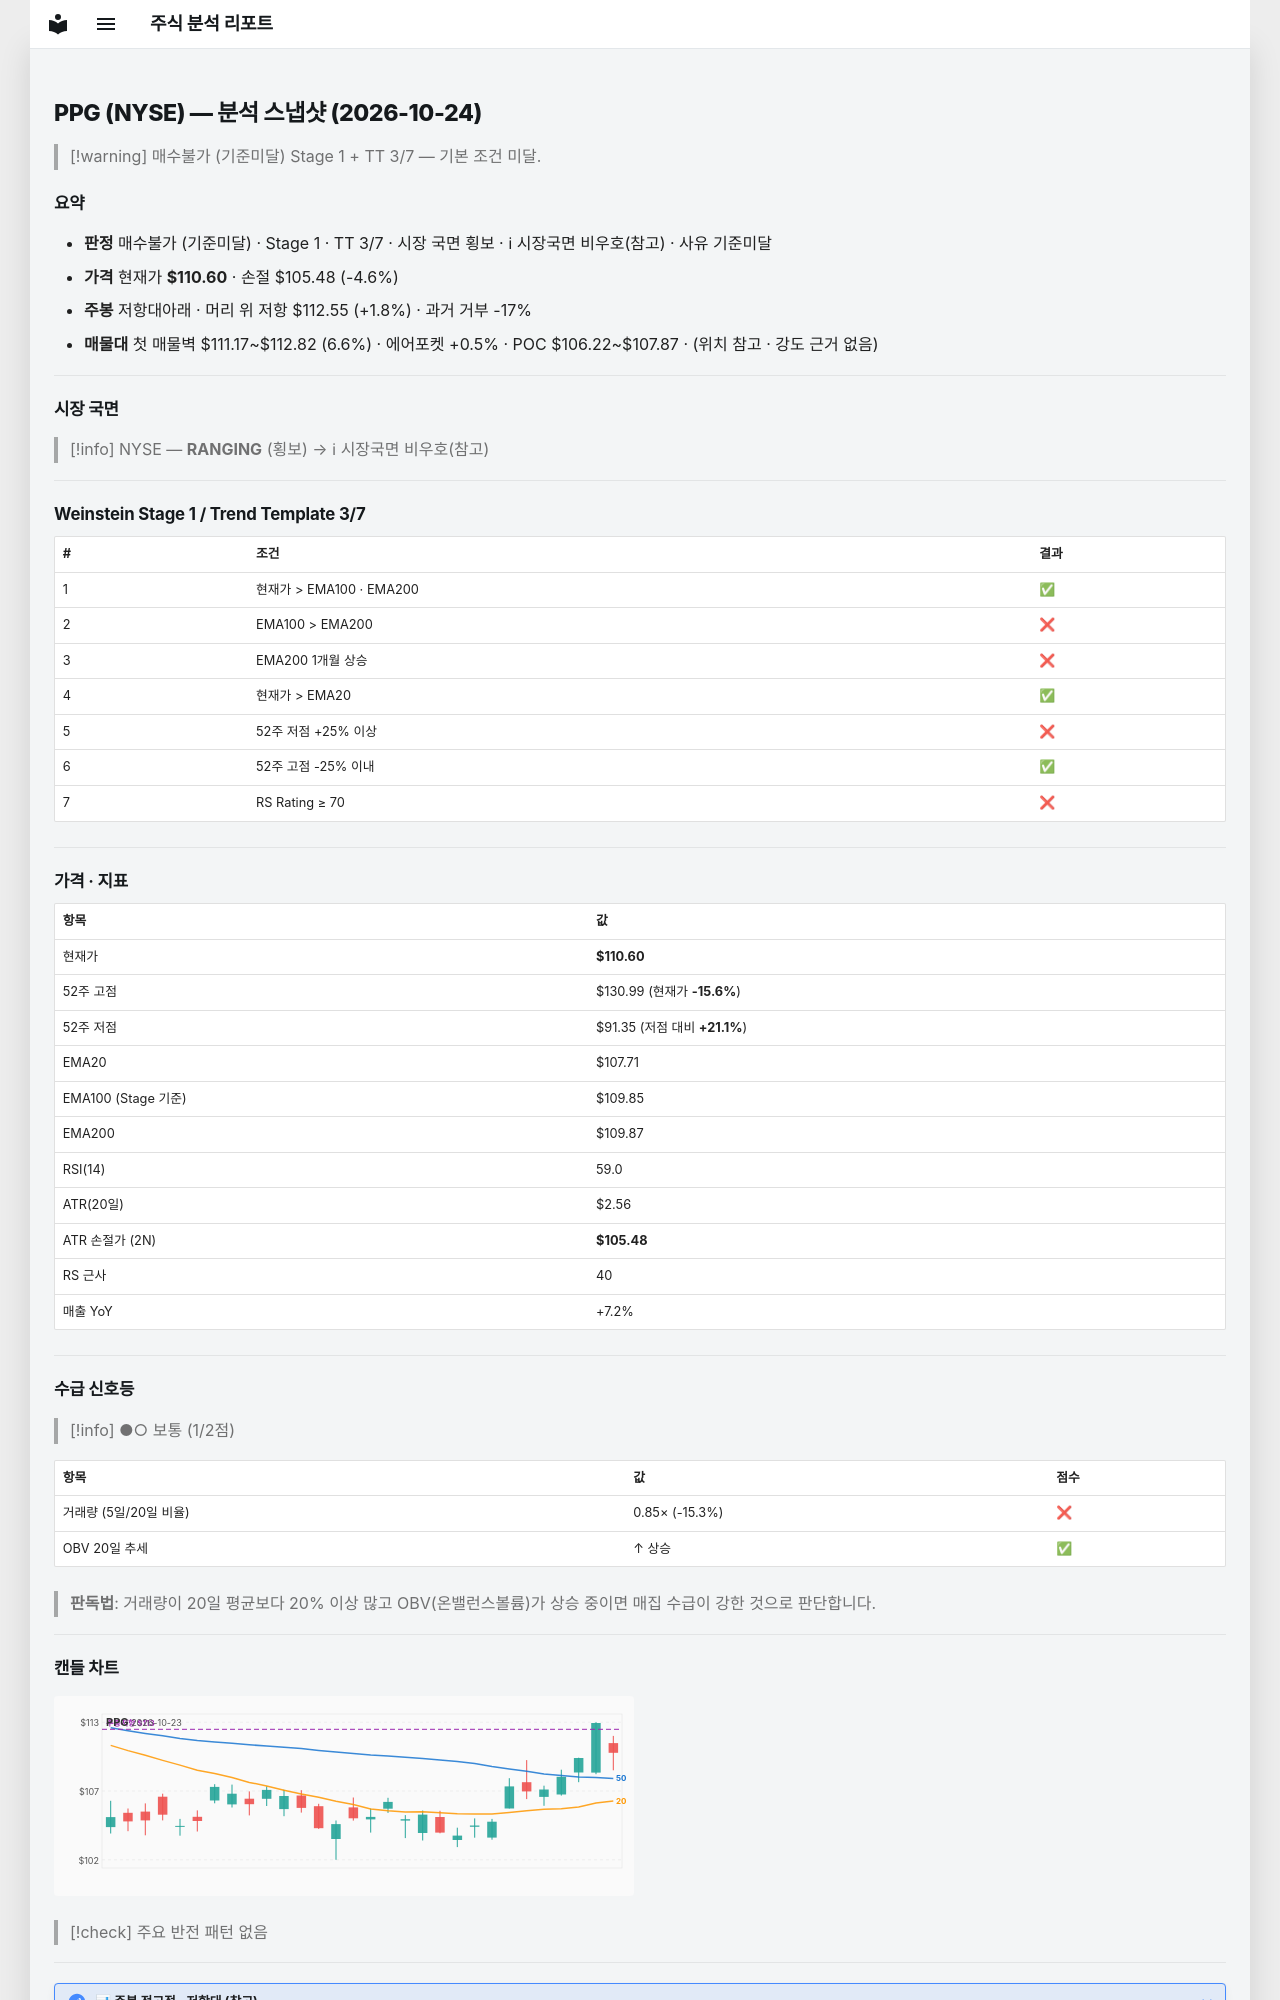

repository: soloandco/stock-reports · page: snapshots/PPG-2026-10-24/index.html · generator: mkdocs

---
type: analysis-snapshot
title: PPG 분석 스냅샷
ticker: PPG
market: NYSE
created: 2026-10-24
updated: 2026-10-24
bar-date: 2026-10-23
verdict: 매수불가
verdict-reason: 기준미달
real-rr: 0.38
sma50-gap-pct: 2.7
weekly-position: 저항대아래
weekly-overhead-price: 112.55
weekly-overhead-pct: 1.8
stage: 1
trend-template-score: 3
tt-max: 7
ma-set: ema-20-100-200
price: 110.5999984741211
stop-price: 105.4817535842481
market-regime: RANGING
supply-demand-score: 1/2
supply-demand-label: 보통
status: tracking
tags:
  - stock-agent
  - watchlist
  - PPG
  - analysis
related:
  - "[[analysis-template]]"
---

# PPG (NYSE) — 분석 스냅샷 (2026-10-24)

> [!warning] 매수불가 (기준미달)
> Stage 1 + TT 3/7 — 기본 조건 미달.

## 요약

- **판정** 매수불가 (기준미달) · Stage 1 · TT 3/7 · 시장 국면 횡보 · ℹ 시장국면 비우호(참고) · 사유 기준미달
- **가격** 현재가 **$110.60** · 손절 $105.48 (-4.6%)
- **주봉** 저항대아래 · 머리 위 저항 $112.55 (+1.8%) · 과거 거부 -17%
- **매물대** 첫 매물벽 $111.17~$112.82 (6.6%) · 에어포켓 +0.5% · POC $106.22~$107.87 · (위치 참고 · 강도 근거 없음)

---

## 시장 국면

> [!info] NYSE — **RANGING** (횡보) → ℹ 시장국면 비우호(참고)

---

## Weinstein Stage 1 / Trend Template 3/7

| # | 조건 | 결과 |
|---|------|------|
| 1 | 현재가 > EMA100 · EMA200 | ✅ |
| 2 | EMA100 > EMA200 | ❌ |
| 3 | EMA200 1개월 상승 | ❌ |
| 4 | 현재가 > EMA20 | ✅ |
| 5 | 52주 저점 +25% 이상 | ❌ |
| 6 | 52주 고점 -25% 이내 | ✅ |
| 7 | RS Rating ≥ 70 | ❌ |

---

## 가격 · 지표

| 항목 | 값 |
|------|---|
| 현재가 | **$110.60** |
| 52주 고점 | $130.99 (현재가 **-15.6%**) |
| 52주 저점 | $91.35 (저점 대비 **+21.1%**) |
| EMA20 | $107.71 |
| EMA100 (Stage 기준) | $109.85 |
| EMA200 | $109.87 |
| RSI(14) | 59.0 |
| ATR(20일) | $2.56 |
| ATR 손절가 (2N) | **$105.48** |
| RS 근사 | 40 |
| 매출 YoY | +7.2% |

---
## 수급 신호등

> [!info] ●○ 보통 (1/2점)

| 항목 | 값 | 점수 |
|------|------|------|
| 거래량 (5일/20일 비율) | 0.85× (-15.3%) | ❌ |
| OBV 20일 추세 | ↑ 상승 | ✅ |

> **판독법**: 거래량이 20일 평균보다 20% 이상 많고 OBV(온밸런스볼륨)가 상승 중이면 매집 수급이 강한 것으로 판단합니다.

---
